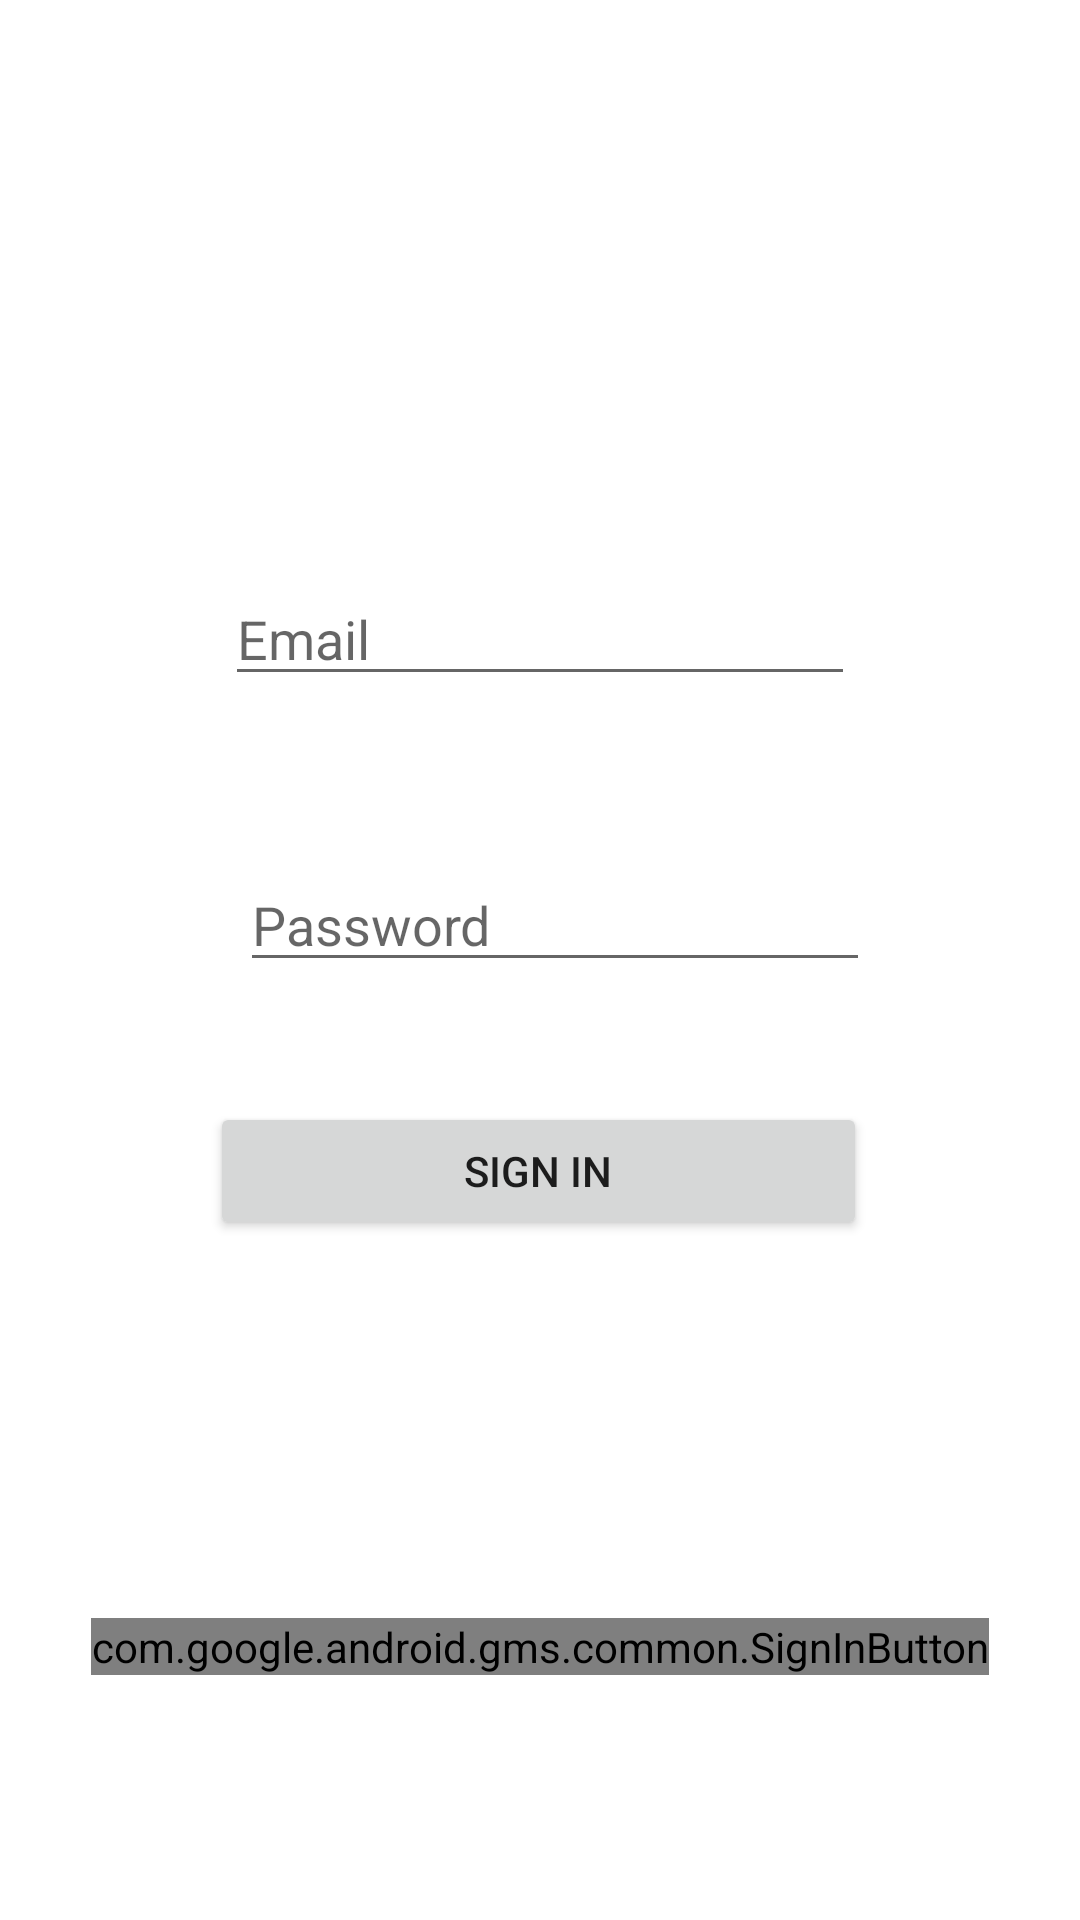

Produce the Android XML layout that renders to this screen, including the resource entries it uses.
<!-- AndroidManifest.xml: application theme Theme.FirebaseAuthenticator -->
<!-- res/layout/activity_main.xml -->
<?xml version="1.0" encoding="utf-8"?>
<androidx.constraintlayout.widget.ConstraintLayout xmlns:android="http://schemas.android.com/apk/res/android"
    xmlns:app="http://schemas.android.com/apk/res-auto"
    xmlns:tools="http://schemas.android.com/tools"
    android:layout_width="match_parent"
    android:layout_height="match_parent"
    tools:context=".MainActivity">

    <com.google.android.gms.common.SignInButton
        android:id="@+id/sign_in_button"
        android:layout_width="wrap_content"
        android:layout_height="wrap_content"
        android:layout_marginStart="142dp"
        android:layout_marginTop="99dp"
        android:layout_marginEnd="142dp"
        android:layout_marginBottom="162dp"
        app:layout_constraintBottom_toBottomOf="parent"
        app:layout_constraintEnd_toEndOf="parent"
        app:layout_constraintStart_toStartOf="parent"
        app:layout_constraintTop_toBottomOf="@+id/pwdText" />

    <EditText
        android:id="@+id/emailText"
        android:layout_width="wrap_content"
        android:layout_height="wrap_content"
        android:layout_marginStart="101dp"
        android:layout_marginTop="271dp"
        android:layout_marginEnd="101dp"
        android:layout_marginBottom="27dp"
        android:ems="10"
        android:hint="Email"
        android:inputType="textEmailAddress"
        app:layout_constraintBottom_toTopOf="@+id/pwdText"
        app:layout_constraintEnd_toEndOf="parent"
        app:layout_constraintStart_toStartOf="parent"
        app:layout_constraintTop_toTopOf="parent" />

    <EditText
        android:id="@+id/pwdText"
        android:layout_width="wrap_content"
        android:layout_height="wrap_content"
        android:layout_marginStart="106dp"
        android:layout_marginTop="27dp"
        android:layout_marginEnd="96dp"
        android:layout_marginBottom="113dp"
        android:ems="10"
        android:hint="Password"
        android:inputType="textPassword"
        app:layout_constraintBottom_toTopOf="@+id/sign_in_button"
        app:layout_constraintEnd_toEndOf="parent"
        app:layout_constraintStart_toStartOf="parent"
        app:layout_constraintTop_toBottomOf="@+id/emailText" />

    <Button
        android:id="@+id/button"
        android:layout_width="219dp"
        android:layout_height="46dp"
        android:layout_marginStart="158dp"
        android:layout_marginTop="39dp"
        android:layout_marginEnd="159dp"
        android:layout_marginBottom="125dp"
        android:text="Sign In"
        app:layout_constraintBottom_toTopOf="@+id/sign_in_button"
        app:layout_constraintEnd_toEndOf="parent"
        app:layout_constraintStart_toStartOf="parent"
        app:layout_constraintTop_toBottomOf="@+id/pwdText" />

    <TextView
        android:id="@+id/textView"
        android:layout_width="wrap_content"
        android:layout_height="wrap_content"
        android:layout_marginStart="40dp"
        android:layout_marginTop="464dp"
        android:layout_marginBottom="248dp"
        android:text="Forgot Password"
        app:layout_constraintBottom_toBottomOf="parent"
        app:layout_constraintEnd_toStartOf="@+id/textView2"
        app:layout_constraintStart_toStartOf="parent"
        app:layout_constraintTop_toTopOf="parent"
        app:layout_constraintVertical_bias="1.0" />

    <TextView
        android:id="@+id/reg"
        android:layout_width="wrap_content"
        android:layout_height="26dp"
        android:layout_marginEnd="47dp"
        android:layout_marginBottom="246dp"
        android:text="Register"
        app:layout_constraintBottom_toBottomOf="@+id/textView"
        app:layout_constraintEnd_toEndOf="parent"
        app:layout_constraintStart_toEndOf="@+id/textView"
        app:layout_constraintTop_toTopOf="@+id/textView"
        app:layout_constraintVertical_bias="0.0" />

    <ProgressBar
        android:id="@+id/progressBar"
        android:layout_width="wrap_content"
        android:layout_height="wrap_content"
        android:visibility="gone"
        app:layout_constraintBottom_toBottomOf="parent"
        app:layout_constraintEnd_toEndOf="parent"
        app:layout_constraintHorizontal_bias="0.5"
        app:layout_constraintStart_toStartOf="parent"
        app:layout_constraintTop_toTopOf="parent" />

</androidx.constraintlayout.widget.ConstraintLayout>
<!-- resources referenced by this layout -->
<resources>
  <style name="Theme.FirebaseAuthenticator" parent="Theme.MaterialComponents.DayNight.NoActionBar">
          
          <item name="colorPrimary">@color/purple_500</item>
          <item name="colorPrimaryVariant">@color/purple_700</item>
          <item name="colorOnPrimary">@color/white</item>
          
          <item name="colorSecondary">@color/teal_200</item>
          <item name="colorSecondaryVariant">@color/teal_700</item>
          <item name="colorOnSecondary">@color/black</item>
          
          <item name="android:statusBarColor" tools:targetApi="l">?attr/colorPrimaryVariant</item>
          
      </style>
  <!-- not gathered from this repository: default colours our renderer supplied (Android Studio template values) -->
  <color name="purple_500">#FF6200EE</color>
  <color name="purple_700">#FF3700B3</color>
  <color name="teal_200">#FF03DAC5</color>
  <color name="teal_700">#FF018786</color>
  <color name="black">#FF000000</color>
  <color name="white">#FFFFFFFF</color>
</resources>
